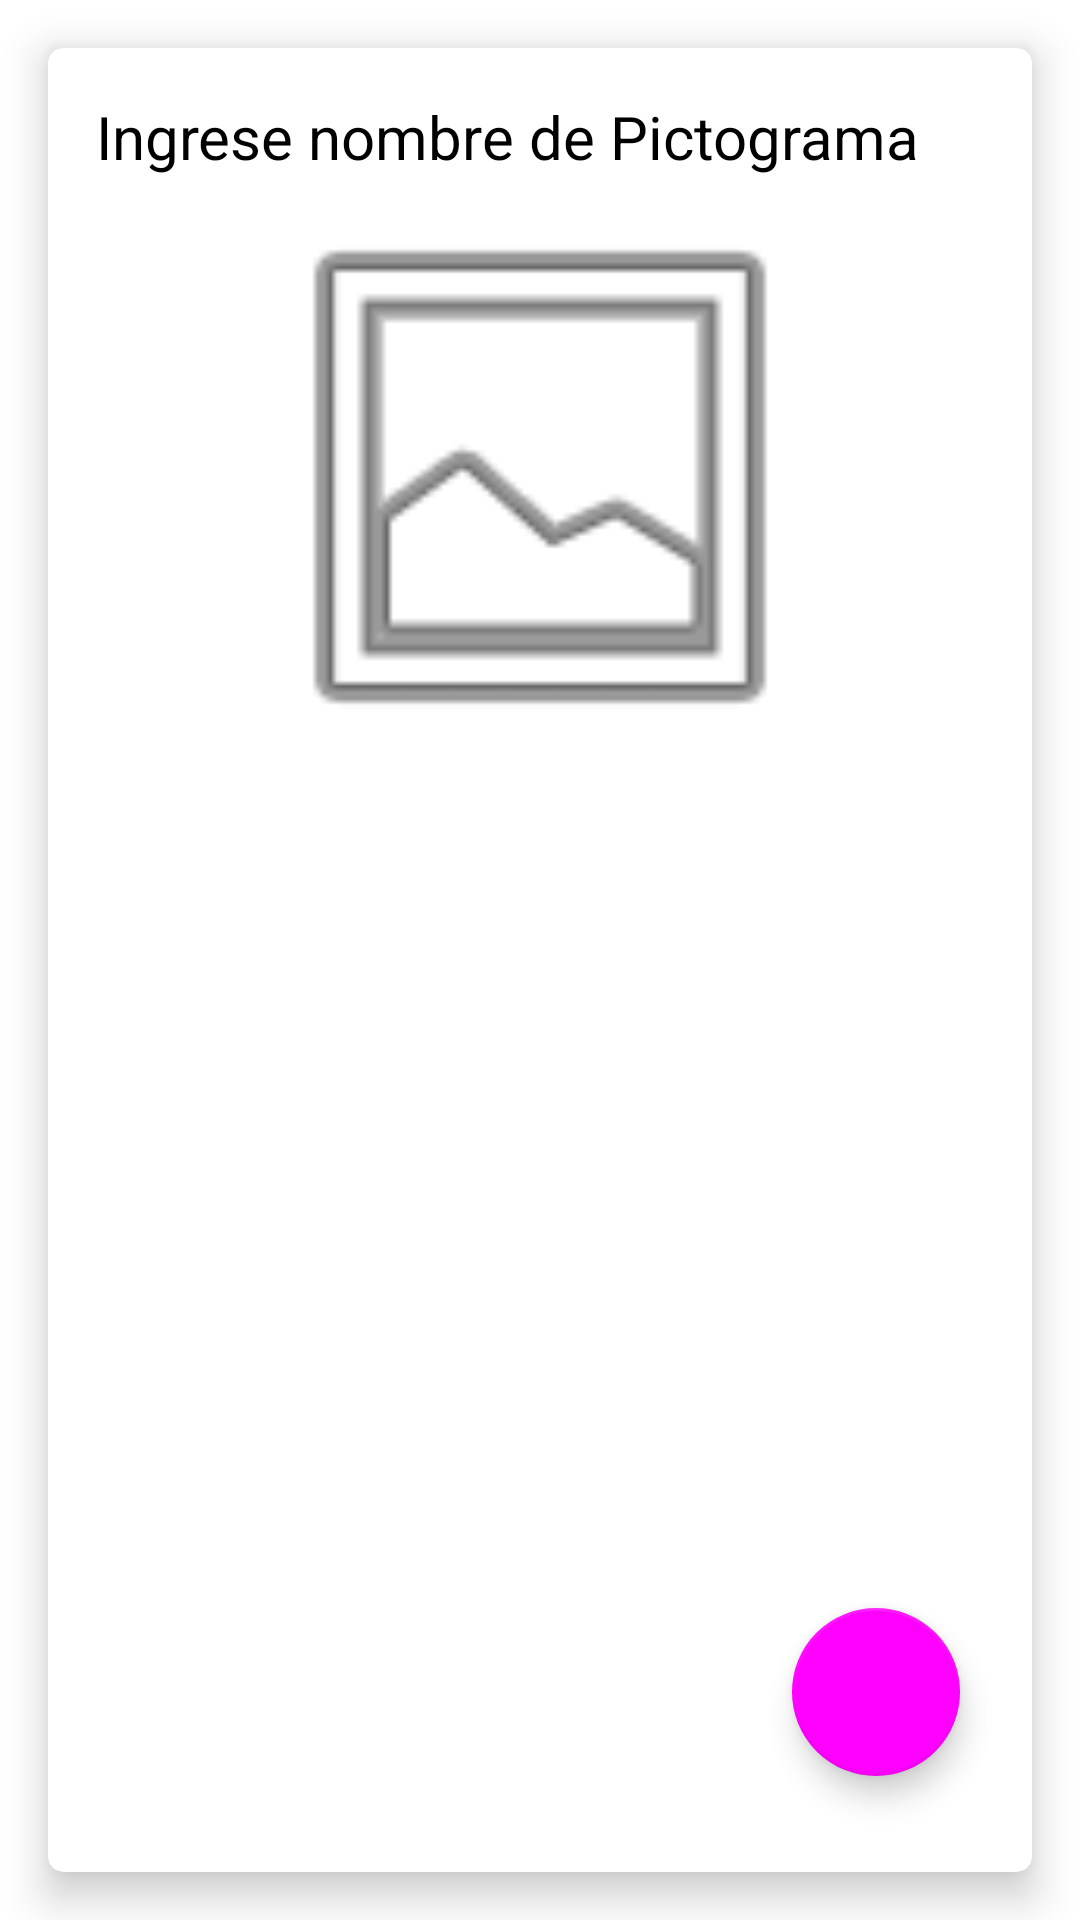

The Android layout XML behind this screen, and the referenced resources:
<!-- AndroidManifest.xml: application theme Theme.DIXIT_APP -->
<!-- res/layout/fragment_pictograma_modificar.xml -->
<?xml version="1.0" encoding="utf-8"?>
<androidx.constraintlayout.widget.ConstraintLayout
    xmlns:android="http://schemas.android.com/apk/res/android"
    xmlns:app="http://schemas.android.com/apk/res-auto"
    xmlns:tools="http://schemas.android.com/tools"
    android:layout_width="match_parent"
    android:layout_height="match_parent"
    tools:context=".ui.categorias.CategoriaDetalleFragment">

    <androidx.cardview.widget.CardView
        android:id="@+id/cvPictogramaModificar"
        android:layout_width="0dp"
        android:layout_height="0dp"
        android:layout_margin="16dp"
        android:layout_marginStart="16dp"
        android:layout_marginTop="16dp"
        android:layout_marginEnd="16dp"
        android:layout_marginBottom="16dp"
        android:background="@color/white"
        app:cardCornerRadius="5dp"
        app:cardElevation="8dp"
        app:layout_constraintBottom_toBottomOf="parent"
        app:layout_constraintEnd_toEndOf="parent"
        app:layout_constraintStart_toStartOf="parent"
        app:layout_constraintTop_toTopOf="parent">

        <LinearLayout
            android:layout_width="match_parent"
            android:layout_height="wrap_content"
            android:orientation="vertical"
            android:gravity="center"
            android:padding="16dp">

            <EditText
                android:id="@+id/pictograma_modTxt"
                android:layout_width="match_parent"
                android:layout_height="wrap_content"
                android:background="@android:color/transparent"
                android:ems="10"
                android:contentDescription="@string/elija_la_imagen_a_guardar"
                android:hint="@string/ingrese_nombre_de_pictograma"
                android:inputType="text"
                android:textColor="@color/black"
                android:textColorHint="@color/black"
                android:textSize="20sp" />

            <ImageView
                android:id="@+id/imagenPictogramaMod"
                android:layout_width="200dp"
                android:layout_height="200dp"
                android:src="@android:drawable/ic_menu_gallery"/>
        </LinearLayout>


        <com.google.android.material.floatingactionbutton.FloatingActionButton
            android:id="@+id/fab_done_modPictograma"
            android:layout_width="wrap_content"
            android:layout_height="wrap_content"
            android:layout_gravity="bottom|end"
            android:layout_marginEnd="24dp"
            android:layout_marginBottom="32dp"

            android:clickable="true"
            android:contentDescription="@string/guardar_los_cambios"
            android:focusable="true"


            android:src="@drawable/ic_done"
            app:borderWidth="1dp"
            app:rippleColor="@color/secondaryDarkColor" />

    </androidx.cardview.widget.CardView>





</androidx.constraintlayout.widget.ConstraintLayout>
<!-- resources referenced by this layout -->
<resources>
  <color name="secondaryDarkColor">#F57C00</color>
  <string name="elija_la_imagen_a_guardar">Elija la imagen a guardar</string>
  <string name="guardar_los_cambios">Guardar los cambios</string>
  <string name="ingrese_nombre_de_pictograma">Ingrese nombre de Pictograma</string>
  <style name="Theme.DIXIT_APP" parent="Theme.MaterialComponents.DayNight.NoActionBar">
  
          <item name="colorPrimary">@color/primaryColor</item>
          <item name="colorPrimaryVariant">@color/primaryLightColor</item>
          <item name="colorOnPrimary">@color/primaryDarkColor</item>
          <item name="colorSecondary">@color/secondaryColor</item>
          <item name="colorSecondaryVariant">@color/primaryLightColor</item>
          <item name="colorOnSecondary">@color/secondaryDarkColor</item>
          <item name="android:textColorPrimary">@color/primaryTextColor</item>
          <item name="android:textColorSecondary">@color/secondaryTextColor</item>
  
          
          <item name="android:statusBarColor" tools:targetApi="l">@color/primaryDarkColor</item>
  
          
      </style>
  <color name="primaryLightColor">#80CBC4</color>
  <color name="primaryTextColor">#000000</color>
  <color name="secondaryTextColor">#FFFFFF</color>
  <!-- not gathered from this repository: default colours our renderer supplied (Android Studio template values) -->
  <color name="black">#FF000000</color>
  <color name="white">#FFFFFFFF</color>
</resources>
